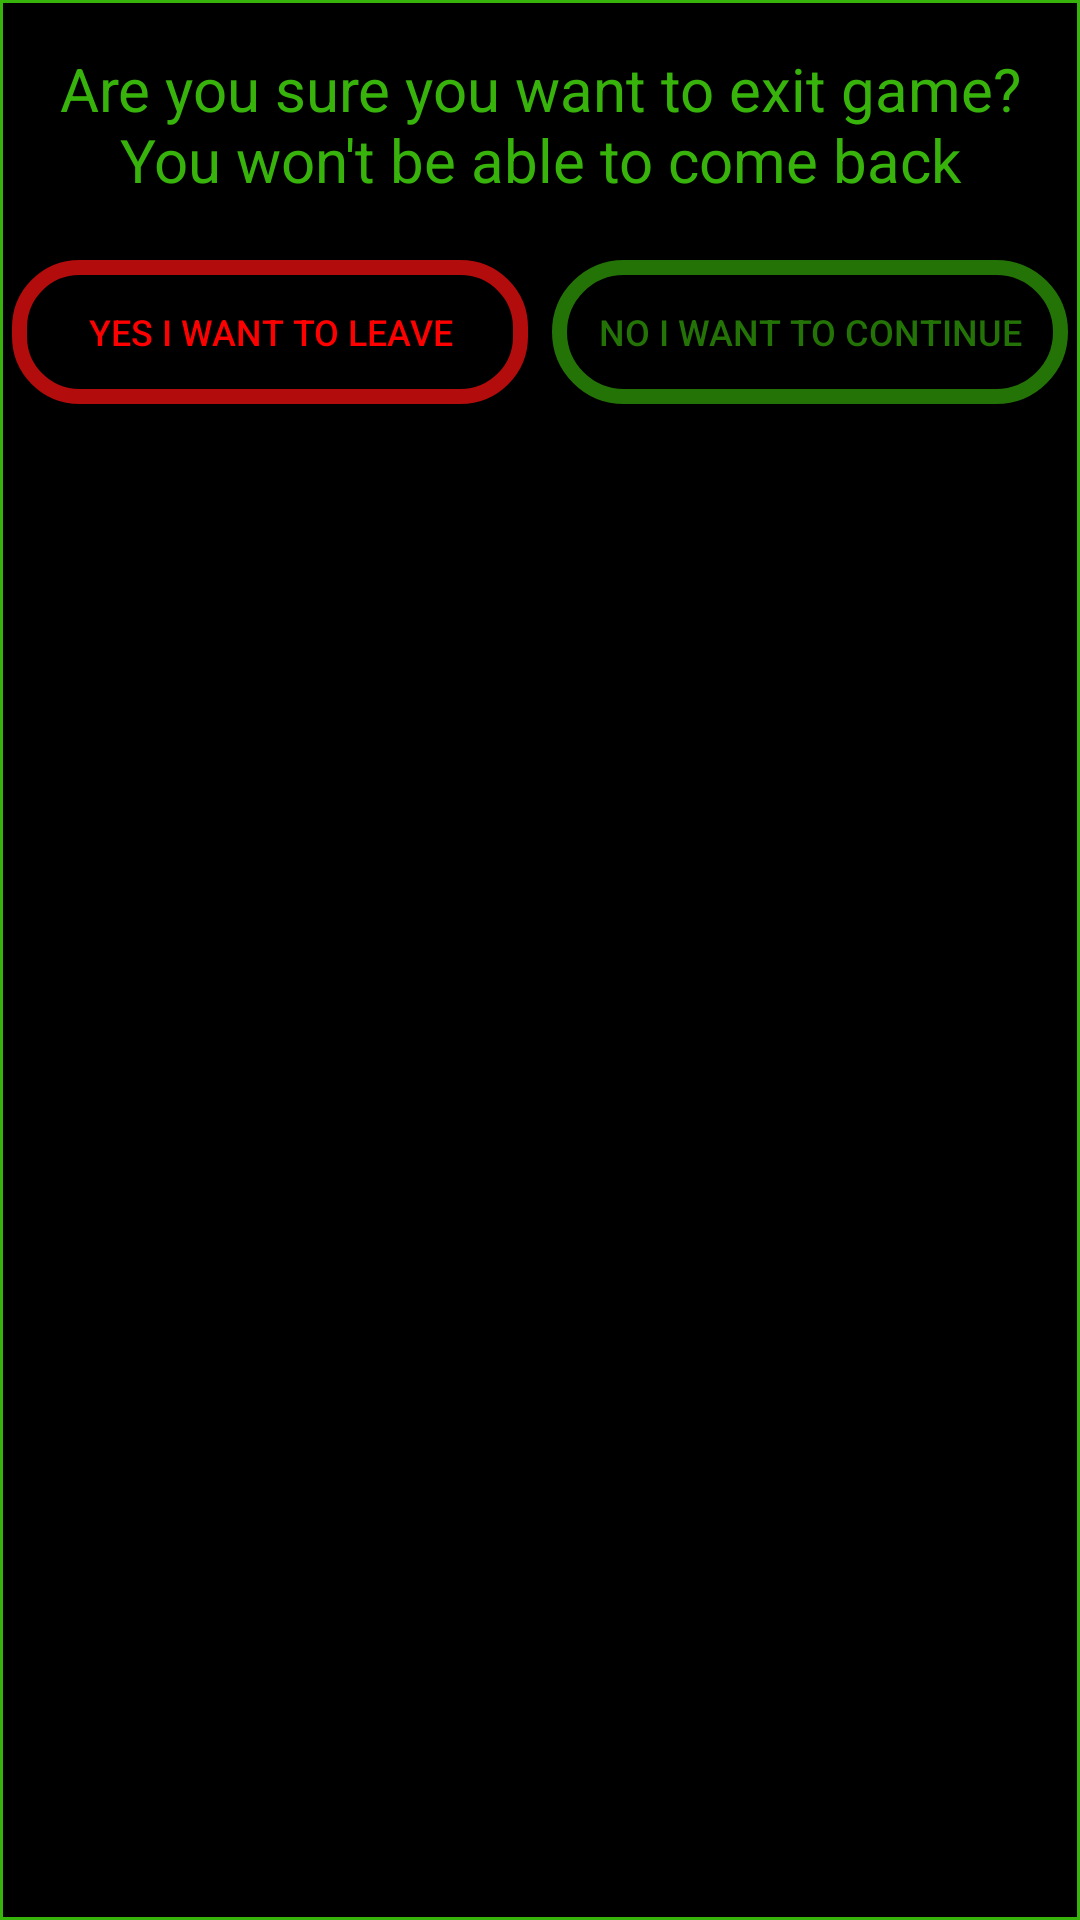

Android layout source for this screen:
<!-- AndroidManifest.xml: application theme Theme.StatkiGra -->
<!-- res/layout/dialog_abort_game.xml -->
<LinearLayout xmlns:android="http://schemas.android.com/apk/res/android"
    xmlns:app="http://schemas.android.com/apk/res-auto"
    android:layout_width="match_parent"
    android:layout_height="wrap_content"
    android:background="@drawable/field"
    android:gravity="center"
    android:orientation="vertical">


    <TextView
        android:id="@+id/textViewAlert"
        android:layout_width="wrap_content"
        android:layout_height="wrap_content"
        android:layout_margin="16dp"
        android:gravity="center"
        android:textColor="@color/light_green"
        android:textSize="20sp"
        android:text="Are you sure you want to exit game? You won't be able to come back" />

    <LinearLayout
        android:layout_width="match_parent"
        android:layout_height="match_parent"
        android:orientation="horizontal">

        <Button
            android:id="@+id/buttonAbortGame"
            android:layout_width="0dp"
            android:layout_height="wrap_content"
            android:layout_weight="1"
            android:layout_margin="4dp"
            android:background="@drawable/button"
            android:textColor="@color/red"
            android:textSize="12sp"
            android:text="Yes i want to leave" />

        <Button
            android:id="@+id/buttonContinueGame"
            android:layout_width="0dp"
            android:layout_height="wrap_content"
            android:layout_weight="1"
            android:layout_margin="4dp"
            android:background="@drawable/button2"
            android:textColor="@color/light_green2"
            android:textSize="12sp"
            android:text="No i want to continue" />
    </LinearLayout>

</LinearLayout>
<!-- resources referenced by this layout -->
<resources>
  <color name="light_green">#37b30c</color>
  <color name="light_green2">#237307</color>
  <color name="red">#FF0000</color>
  <!-- drawable button (drawable) -->
  <?xml version="1.0" encoding="utf-8"?>
  <shape xmlns:android="http://schemas.android.com/apk/res/android"
      android:shape = "rectangle">
  
      <corners android:radius="20dp"></corners>
      <solid android:color="@color/black" />
      <stroke
          android:width="5dp"
          android:color="@color/red2" />
  
  
  </shape>
  <!-- drawable button2 (drawable) -->
  <?xml version="1.0" encoding="utf-8"?>
  <shape xmlns:android="http://schemas.android.com/apk/res/android"
      android:shape = "rectangle">
  
      <corners android:radius="50dp"></corners>
      <solid android:color="@color/black" />
      <stroke
          android:width="5dp"
          android:color="@color/light_green2" />
  
  
  </shape>
  <!-- drawable field (drawable) -->
  <?xml version="1.0" encoding="utf-8"?>
  <shape xmlns:android="http://schemas.android.com/apk/res/android"
      android:shape = "rectangle">
  
      <solid android:color="@color/black" />
      <size
          android:height="35dp"
          android:width="35dp" />
      <stroke
          android:width="1dp"
          android:color="@color/light_green" />
  
  </shape>
  <style name="Theme.StatkiGra" parent="Theme.AppCompat.Light.NoActionBar">
          
          <item name="colorPrimary">@color/light_green</item>
          <item name="colorPrimaryVariant">@color/light_green2</item>
          <item name="colorOnPrimary">@color/white</item>
          
          <item name="colorSecondary">@color/teal_200</item>
          <item name="colorSecondaryVariant">@color/teal_700</item>
          <item name="colorOnSecondary">@color/black</item>
          
          <item name="android:statusBarColor">?attr/colorPrimaryVariant</item>
          
      </style>
  <color name="black">#FF000000</color>
  <color name="red2">#b20c0c</color>
  <color name="white">#FFFFFFFF</color>
  <color name="teal_200">#FF03DAC5</color>
  <color name="teal_700">#FF018786</color>
</resources>
